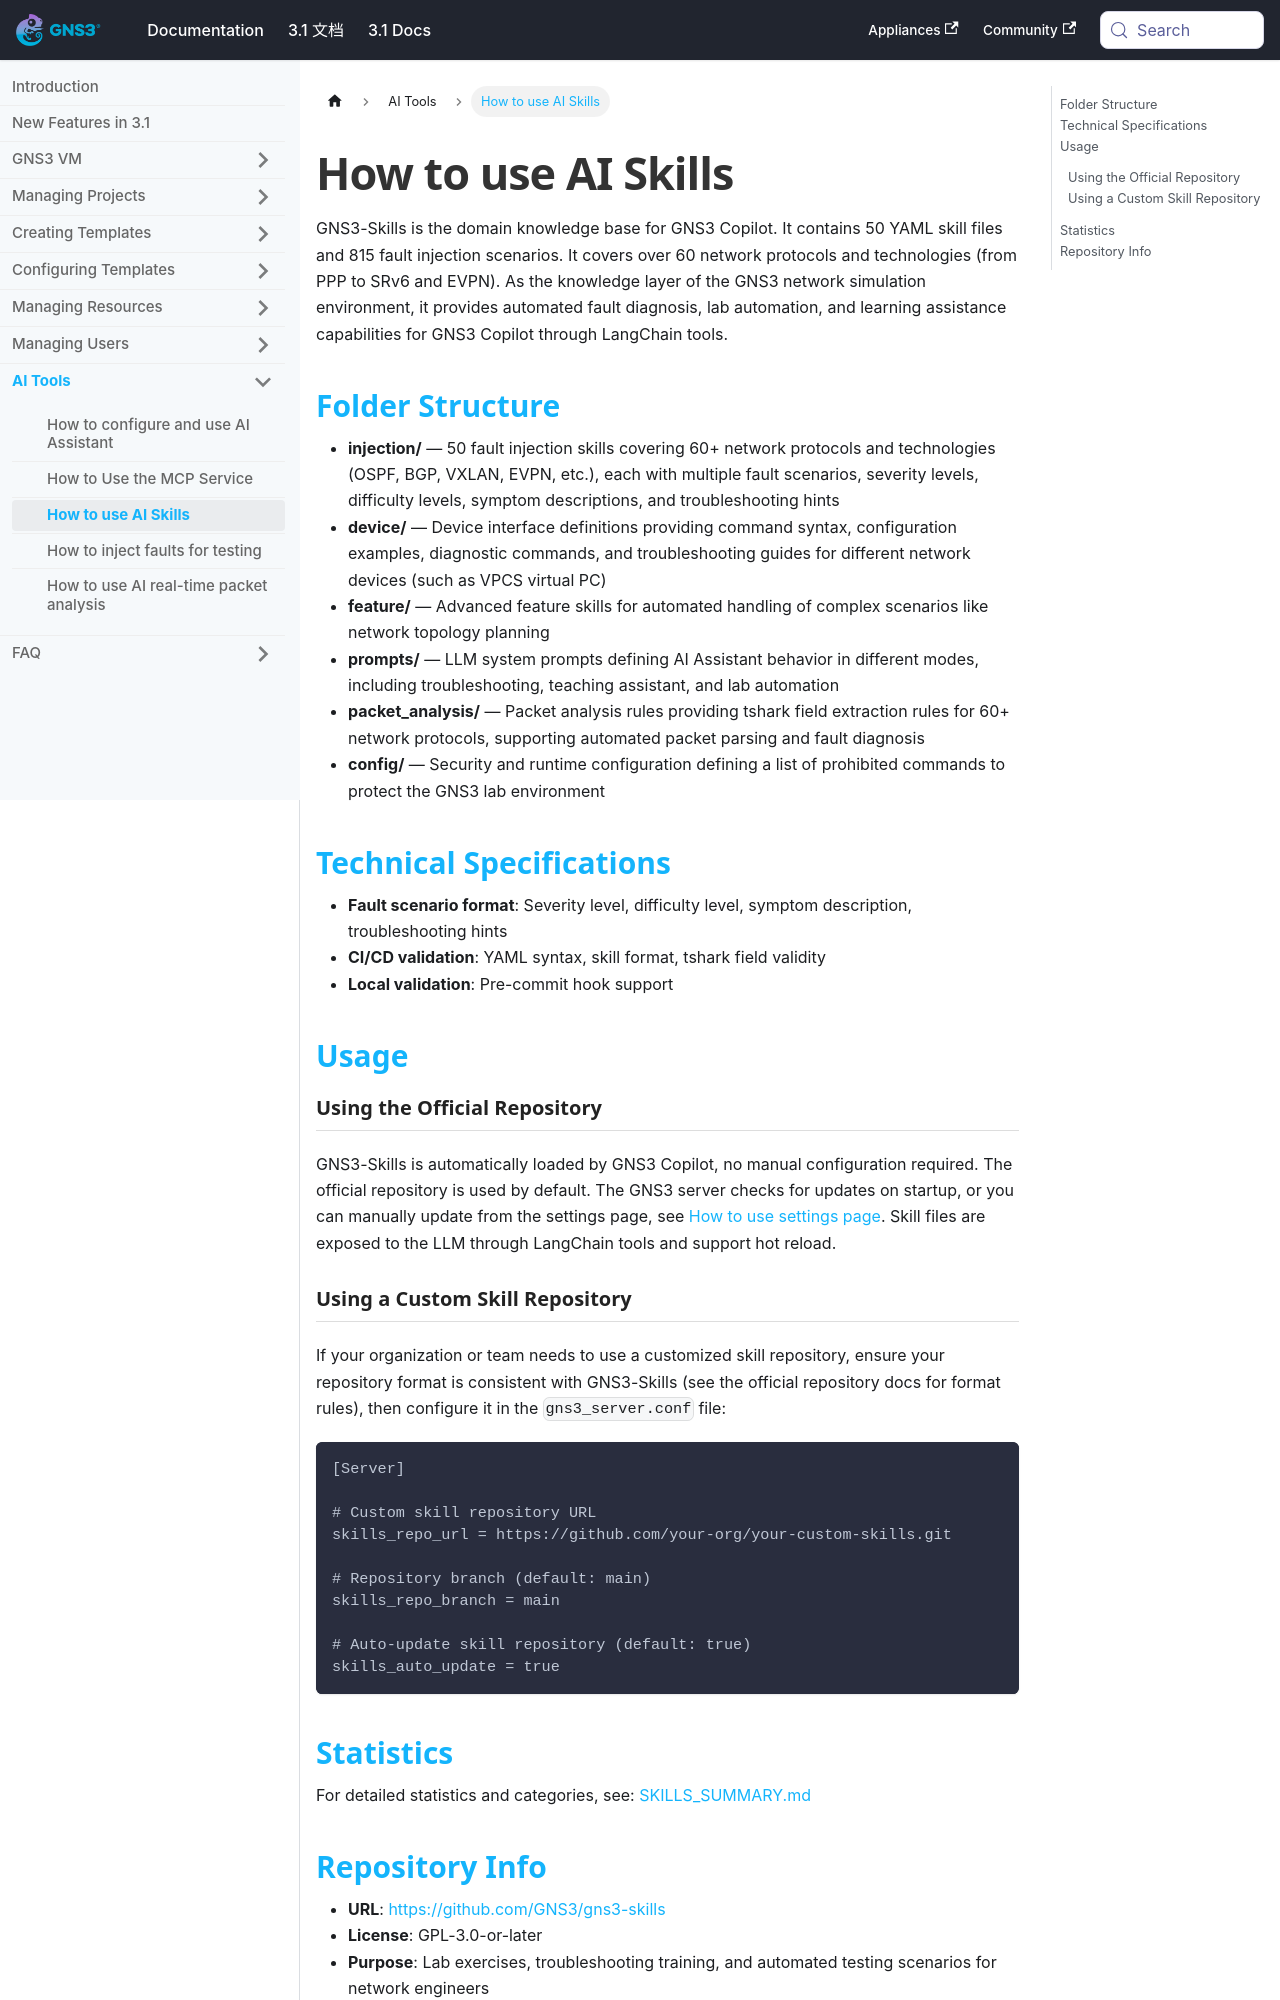

repository: mother/gns3-docs · page: docs-3.1-en/ai-tools/use-ai-skills.html · generator: docusaurus

---
title: How to use AI Skills
---


# How to use AI Skills

GNS3-Skills is the domain knowledge base for GNS3 Copilot. It contains 50 YAML skill files and 815 fault injection scenarios. It covers over 60 network protocols and technologies (from PPP to SRv6 and EVPN). As the knowledge layer of the GNS3 network simulation environment, it provides automated fault diagnosis, lab automation, and learning assistance capabilities for GNS3 Copilot through LangChain tools.

## Folder Structure

- **injection/** — 50 fault injection skills covering 60+ network protocols and technologies (OSPF, BGP, VXLAN, EVPN, etc.), each with multiple fault scenarios, severity levels, difficulty levels, symptom descriptions, and troubleshooting hints
- **device/** — Device interface definitions providing command syntax, configuration examples, diagnostic commands, and troubleshooting guides for different network devices (such as VPCS virtual PC)
- **feature/** — Advanced feature skills for automated handling of complex scenarios like network topology planning
- **prompts/** — LLM system prompts defining AI Assistant behavior in different modes, including troubleshooting, teaching assistant, and lab automation
- **packet_analysis/** — Packet analysis rules providing tshark field extraction rules for 60+ network protocols, supporting automated packet parsing and fault diagnosis
- **config/** — Security and runtime configuration defining a list of prohibited commands to protect the GNS3 lab environment

## Technical Specifications

- **Fault scenario format**: Severity level, difficulty level, symptom description, troubleshooting hints
- **CI/CD validation**: YAML syntax, skill format, tshark field validity
- **Local validation**: Pre-commit hook support

## Usage

### Using the Official Repository
GNS3-Skills is automatically loaded by GNS3 Copilot, no manual configuration required. The official repository is used by default. The GNS3 server checks for updates on startup, or you can manually update from the settings page, see [How to use settings page](../web-ui/configure-settings.md#3-updates). Skill files are exposed to the LLM through LangChain tools and support hot reload.
